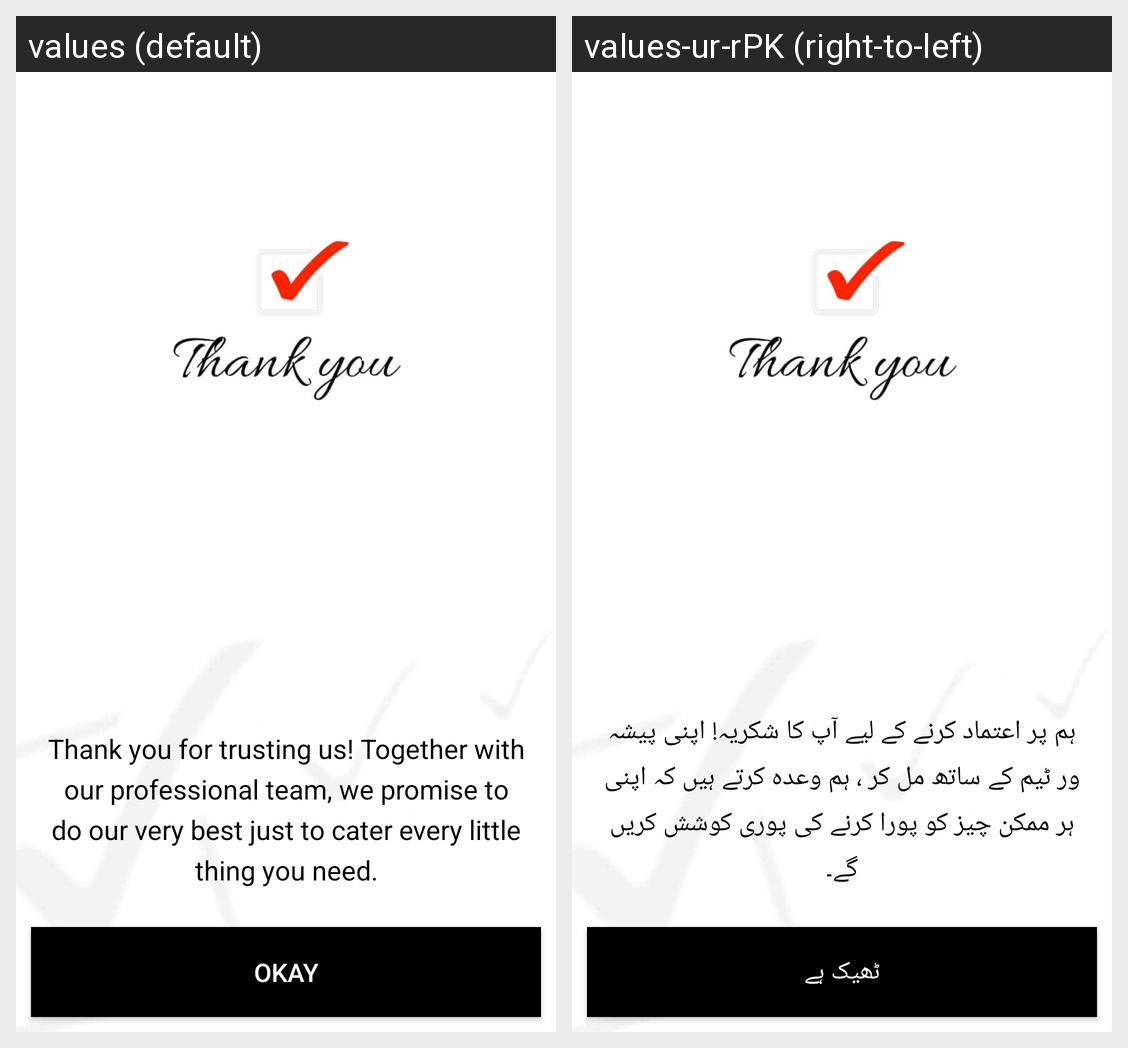

Strings drawn on this Android screen and how each of the app's shown locales translates them:
Android screen res/layout/activity_thank_you.xml rendered under 2 locales, left to right: values (default), values-ur-rPK (right-to-left). Device: Nexus 5 (rendered at 1080×1920; each locale shown at half size, 540×960, under a caption strip naming it); theme AppTheme.
Strings drawn on this screen, with the default value and each locale's value (text and hints the layout hard-codes, and strings that could not be matched under every locale, appear in the picture but are not listed):

thankyou_string
  values: Thank you for trusting us! Together with our professional team, we promise to do our very best just to cater every little thing you need.
  values-ur-rPK: ہم پر اعتماد کرنے کے لیے آپ کا شکریہ! اپنی پیشہ ور ٹیم کے ساتھ مل کر ، ہم وعدہ کرتے ہیں کہ اپنی ہر ممکن چیز کو پورا کرنے کی پوری کوشش کریں گے۔

okay
  values: Okay
  values-ur-rPK: ٹھیک ہے
